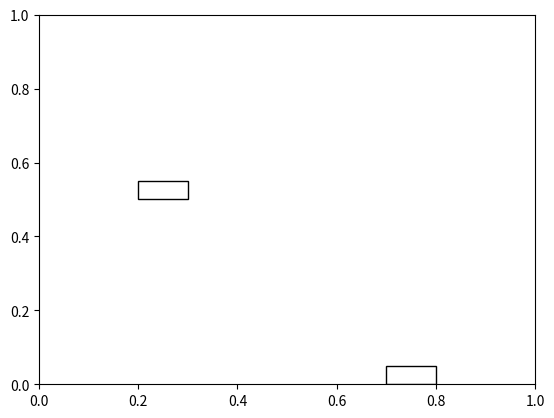

Write Python code to recreate this figure.
import numpy as np
import matplotlib.pyplot as plt

def stroke_length(a):
    return 2 * a

def U_p_avg(a, N):
    S = stroke_length(a)
    return 2 * S * N

def get_current_piston_position(a, r, theta):
    # Distance s between crank axis and wrist pin axis
    s = a * np.cos(theta) + np.sqrt(np.power(r, 2) - np.power(a, 2) * np.power(np.sin(theta), 2))
    return s

def piston_speed_ratio(a, r, N, theta):
    R = r/a
    u_p_ratio = (np.pi / 2) * np.sin(theta) * (1 + (np.cos(theta)/np.sqrt(np.power(R, 2) - np.power(np.sin(theta), 2))))
    return theta, u_p_ratio

theta = np.linspace(0, 2 * np.pi, 200)
a = 0.02
r = 0.05
N = 3000
theta_rad, u_p_ratio = piston_speed_ratio(a, r, N, theta)

import matplotlib.patches as patches
import matplotlib.animation as animation
import matplotlib.transforms as tranforms

def main():
    fig, ax = plt.subplots()
    ax.set_xlim(left=0, right=1.0)
    ax.set_ylim(bottom=0, top=1.0)
    width, height = 0.1, 0.05
    block = patches.Rectangle((0.5, 0.5), width=width, height=height, fill=False, rotation_point="xy")
    block2 = patches.Rectangle((0.7, 0.5), width=width, height=height, fill=False, rotation_point="xy")
    ax.add_patch(block)
    ax.add_patch(block2)

    t = np.linspace(0, 2*np.pi, 200)

    def init():
        block.set(x=0.2)
        block2.set_y(0)
        return(block,block2,)

    def animate(frame):
        y = np.sin(t[frame])
        block.set_y(y - height/2)
        block2.set_y(y - height/2 + 0.2)
        return (block,block2,)

    ani = animation.FuncAnimation(
        fig,
        animate,
        frames=len(t),
        init_func=init,
        interval=30,
        blit=True,
        repeat=True,
    )

    plt.show()

if __name__ == "__main__":
    main()
